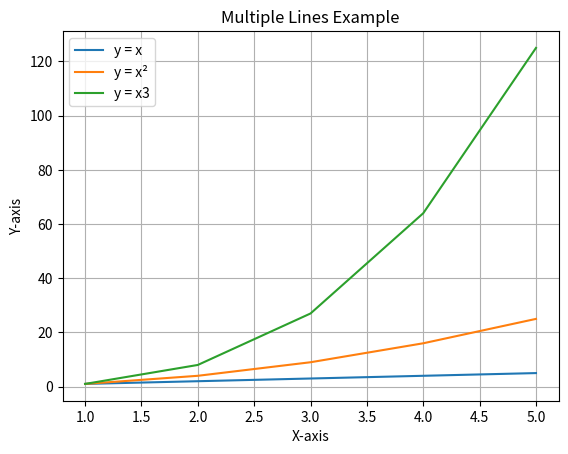

Write the Python code that produced this figure.
import matplotlib.pyplot as plt

x = [1, 2, 3, 4, 5]

y1 = [1, 2, 3, 4, 5]
y2 = [1, 4, 9, 16, 25]
y3=[]
for i in x:
    j=i**3
    y3.append(j)
    

plt.plot(x, y1, label="y = x")
plt.plot(x, y2, label="y = x²")
plt.plot(x, y3, label="y = x3")

plt.xlabel("X-axis")
plt.ylabel("Y-axis")
plt.grid("true")
plt.title("Multiple Lines Example")
plt.legend()
plt.show()
